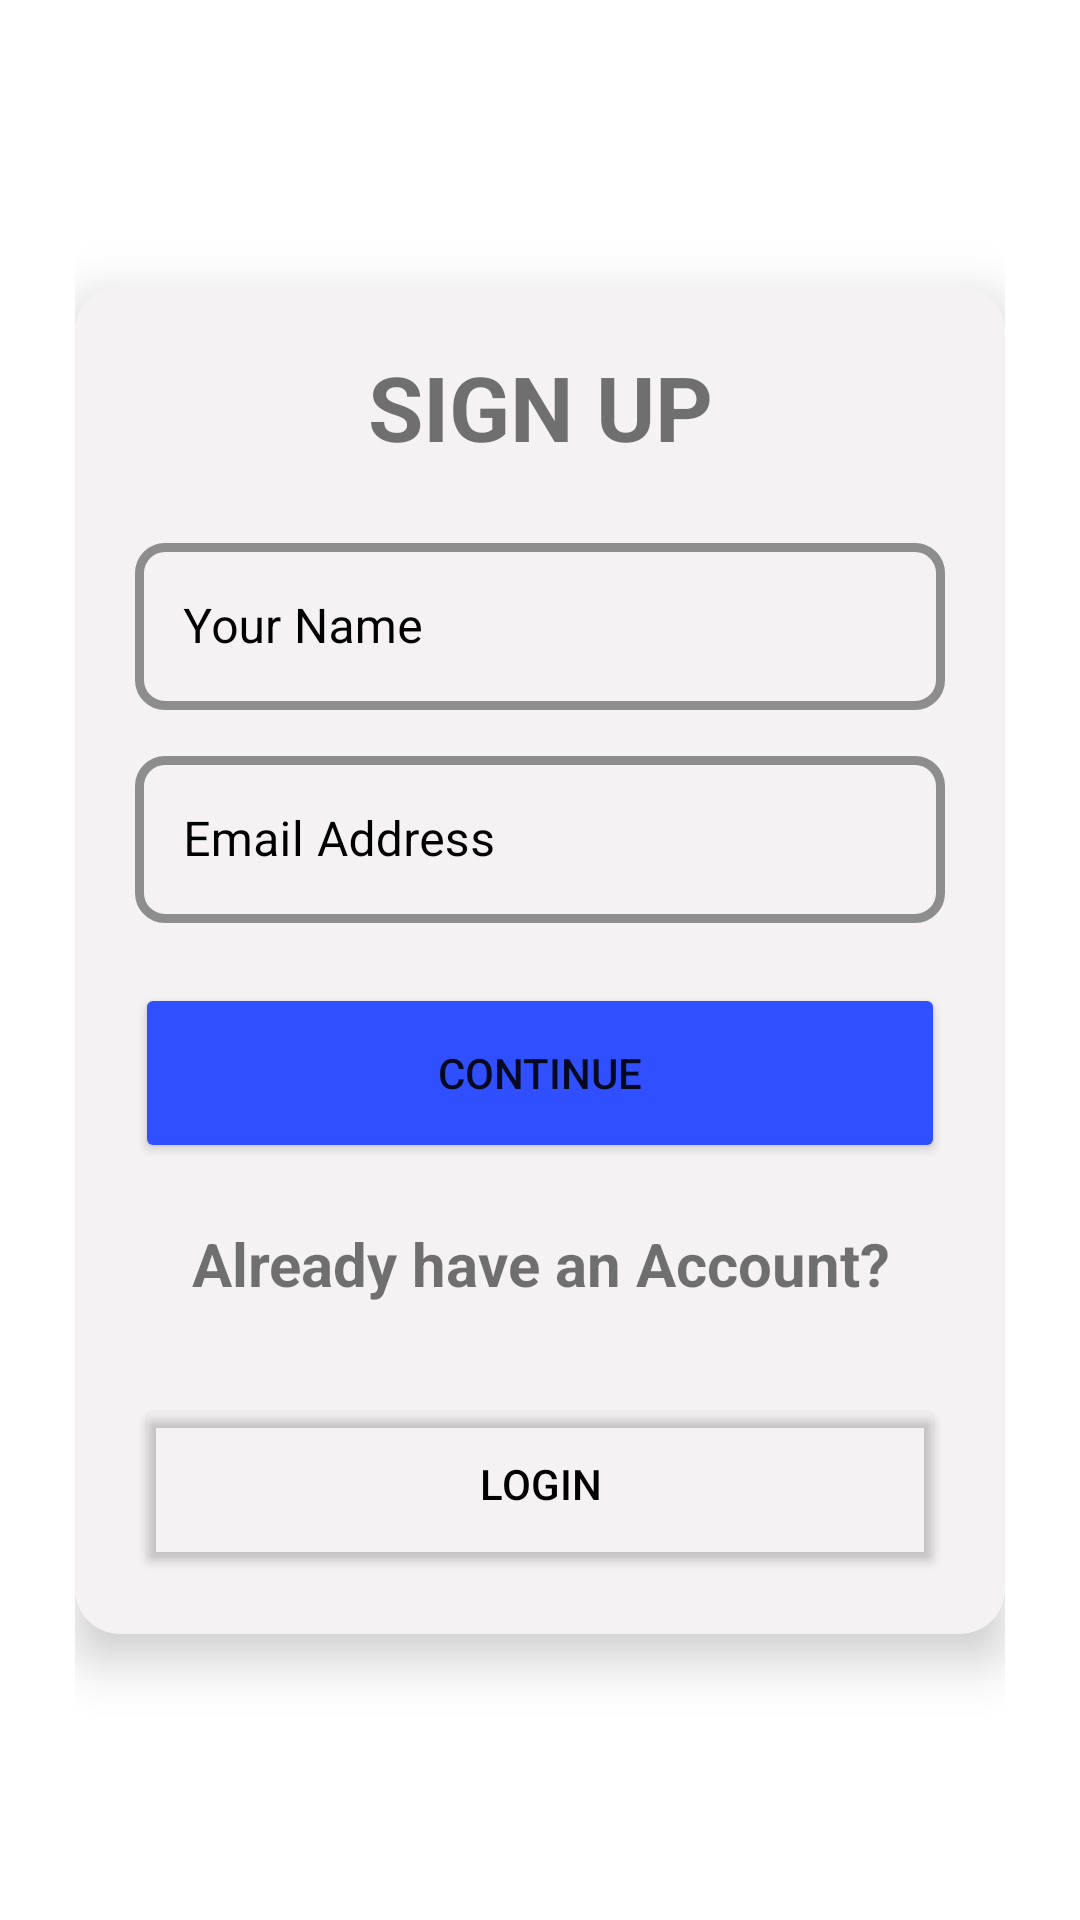

Reconstruct the res/layout file that produces this screen, plus the resources it refers to.
<!-- AndroidManifest.xml: application theme Theme.AndroidFundermental -->
<!-- res/layout/activity_sign_up.xml -->
<?xml version="1.0" encoding="utf-8"?>
<androidx.constraintlayout.widget.ConstraintLayout xmlns:android="http://schemas.android.com/apk/res/android"
    xmlns:app="http://schemas.android.com/apk/res-auto"
    xmlns:tools="http://schemas.android.com/tools"
    android:layout_width="match_parent"
    android:layout_height="match_parent"
    android:padding="25dp"
    tools:context=".SignUp">



    <LinearLayout
        android:id="@+id/linearLayout"
        android:layout_width="match_parent"
        android:layout_height="wrap_content"
        android:background="@drawable/linear_box"
        android:elevation="10dp"
        android:orientation="vertical"
        android:padding="20dp"
        app:layout_constraintBottom_toBottomOf="parent"
        app:layout_constraintEnd_toEndOf="parent"
        app:layout_constraintStart_toStartOf="parent"
        app:layout_constraintTop_toTopOf="parent">

        <TextView
            android:id="@+id/signup_title"
            android:layout_width="match_parent"
            android:layout_height="wrap_content"
            android:layout_marginBottom="10dp"
            android:text="SIGN UP"
            android:textAlignment="center"
            android:textAllCaps="true"
            android:textSize="30sp"
            android:textStyle="bold"
            android:transitionName="sign_up_title_transition"
            app:fontFamily="@font/paytone_one_regular" />

        <com.google.android.material.textfield.TextInputLayout
            style="@style/Widget.MaterialComponents.TextInputLayout.OutlinedBox"
            android:layout_width="match_parent"
            android:layout_height="wrap_content"
            android:layout_marginTop="10dp"
            android:hint="@string/username"
            android:textColorHint="@color/black"
            app:boxCornerRadiusBottomEnd="10dp"
            app:boxCornerRadiusBottomStart="10dp"
            app:boxCornerRadiusTopEnd="10dp"
            app:boxCornerRadiusTopStart="10dp"
            app:boxStrokeColor="#304FFE"
            app:boxStrokeWidth="3dp"
            app:boxStrokeWidthFocused="3dp"
            app:endIconMode="clear_text"
            app:hintTextColor="@color/black">

            <com.google.android.material.textfield.TextInputEditText
                android:layout_width="match_parent"
                android:layout_height="match_parent"
                android:inputType="text" />
        </com.google.android.material.textfield.TextInputLayout>

        <com.google.android.material.textfield.TextInputLayout
            style="@style/Widget.MaterialComponents.TextInputLayout.OutlinedBox"
            android:layout_width="match_parent"
            android:layout_height="wrap_content"
            android:layout_marginTop="10dp"
            android:hint="@string/email"
            android:textColorHint="@color/black"
            app:boxCornerRadiusBottomEnd="10dp"
            app:boxCornerRadiusBottomStart="10dp"
            app:boxCornerRadiusTopEnd="10dp"
            app:boxCornerRadiusTopStart="10dp"
            app:boxStrokeColor="#304FFE"
            app:boxStrokeWidth="3dp"
            app:boxStrokeWidthFocused="3dp"
            app:endIconMode="clear_text"
            app:hintTextColor="@color/black">

            <com.google.android.material.textfield.TextInputEditText
                android:layout_width="match_parent"
                android:layout_height="match_parent"
                android:inputType="textEmailAddress" />
        </com.google.android.material.textfield.TextInputLayout>


        <Button
            android:id="@+id/continue_btn"
            android:layout_width="match_parent"
            android:layout_height="60dp"
            android:layout_marginTop="20dp"
            android:backgroundTint="#304FFE"
            android:text="@string/reg_continue"
            android:transitionName="continue_btn_transition"
            app:cornerRadius="10dp" />

        <com.google.android.material.textview.MaterialTextView
            android:layout_width="match_parent"
            android:layout_height="wrap_content"
            android:layout_marginTop="20dp"
            android:layout_marginBottom="10dp"
            android:text="Already have an Account?"
            android:textAlignment="center"
            android:textSize="20sp"
            android:textStyle="bold" />

        <Button
            android:layout_width="match_parent"
            android:layout_height="60dp"
            android:layout_marginTop="20dp"
            android:backgroundTint="@android:color/transparent"
            android:text="@string/Login_str"
            android:textColor="@color/black"
            app:cornerRadius="10dp" />
    </LinearLayout>

</androidx.constraintlayout.widget.ConstraintLayout>
<!-- resources referenced by this layout -->
<resources>
  <!-- drawable linear_box (drawable) -->
  <?xml version="1.0" encoding="utf-8"?>
  <shape xmlns:android="http://schemas.android.com/apk/res/android">
    <corners android:radius="15dp"/>
      <solid android:color="#F4F2F2"/>
  
  </shape>
  <string name="Login_str">Login</string>
  <string name="email">Email Address</string>
  <string name="reg_continue">Continue</string>
  <string name="username">Your Name</string>
  <style name="Theme.AndroidFundermental" parent="Theme.MaterialComponents.DayNight.NoActionBar">
          
          <item name="colorPrimary">@color/purple_500</item>
          <item name="colorPrimaryVariant">@color/purple_700</item>
          <item name="colorOnPrimary">@color/white</item>
          
          <item name="colorSecondary">@color/teal_200</item>
          <item name="colorSecondaryVariant">@color/teal_700</item>
          <item name="colorOnSecondary">@color/black</item>
          
          <item name="android:statusBarColor">#0091EA</item>
          
  
      </style>
  <!-- not gathered from this repository: default colours our renderer supplied (Android Studio template values) -->
  <color name="purple_500">#FF6200EE</color>
  <color name="purple_700">#FF3700B3</color>
  <color name="teal_200">#FF03DAC5</color>
  <color name="teal_700">#FF018786</color>
  <color name="black">#FF000000</color>
  <color name="white">#FFFFFFFF</color>
</resources>
